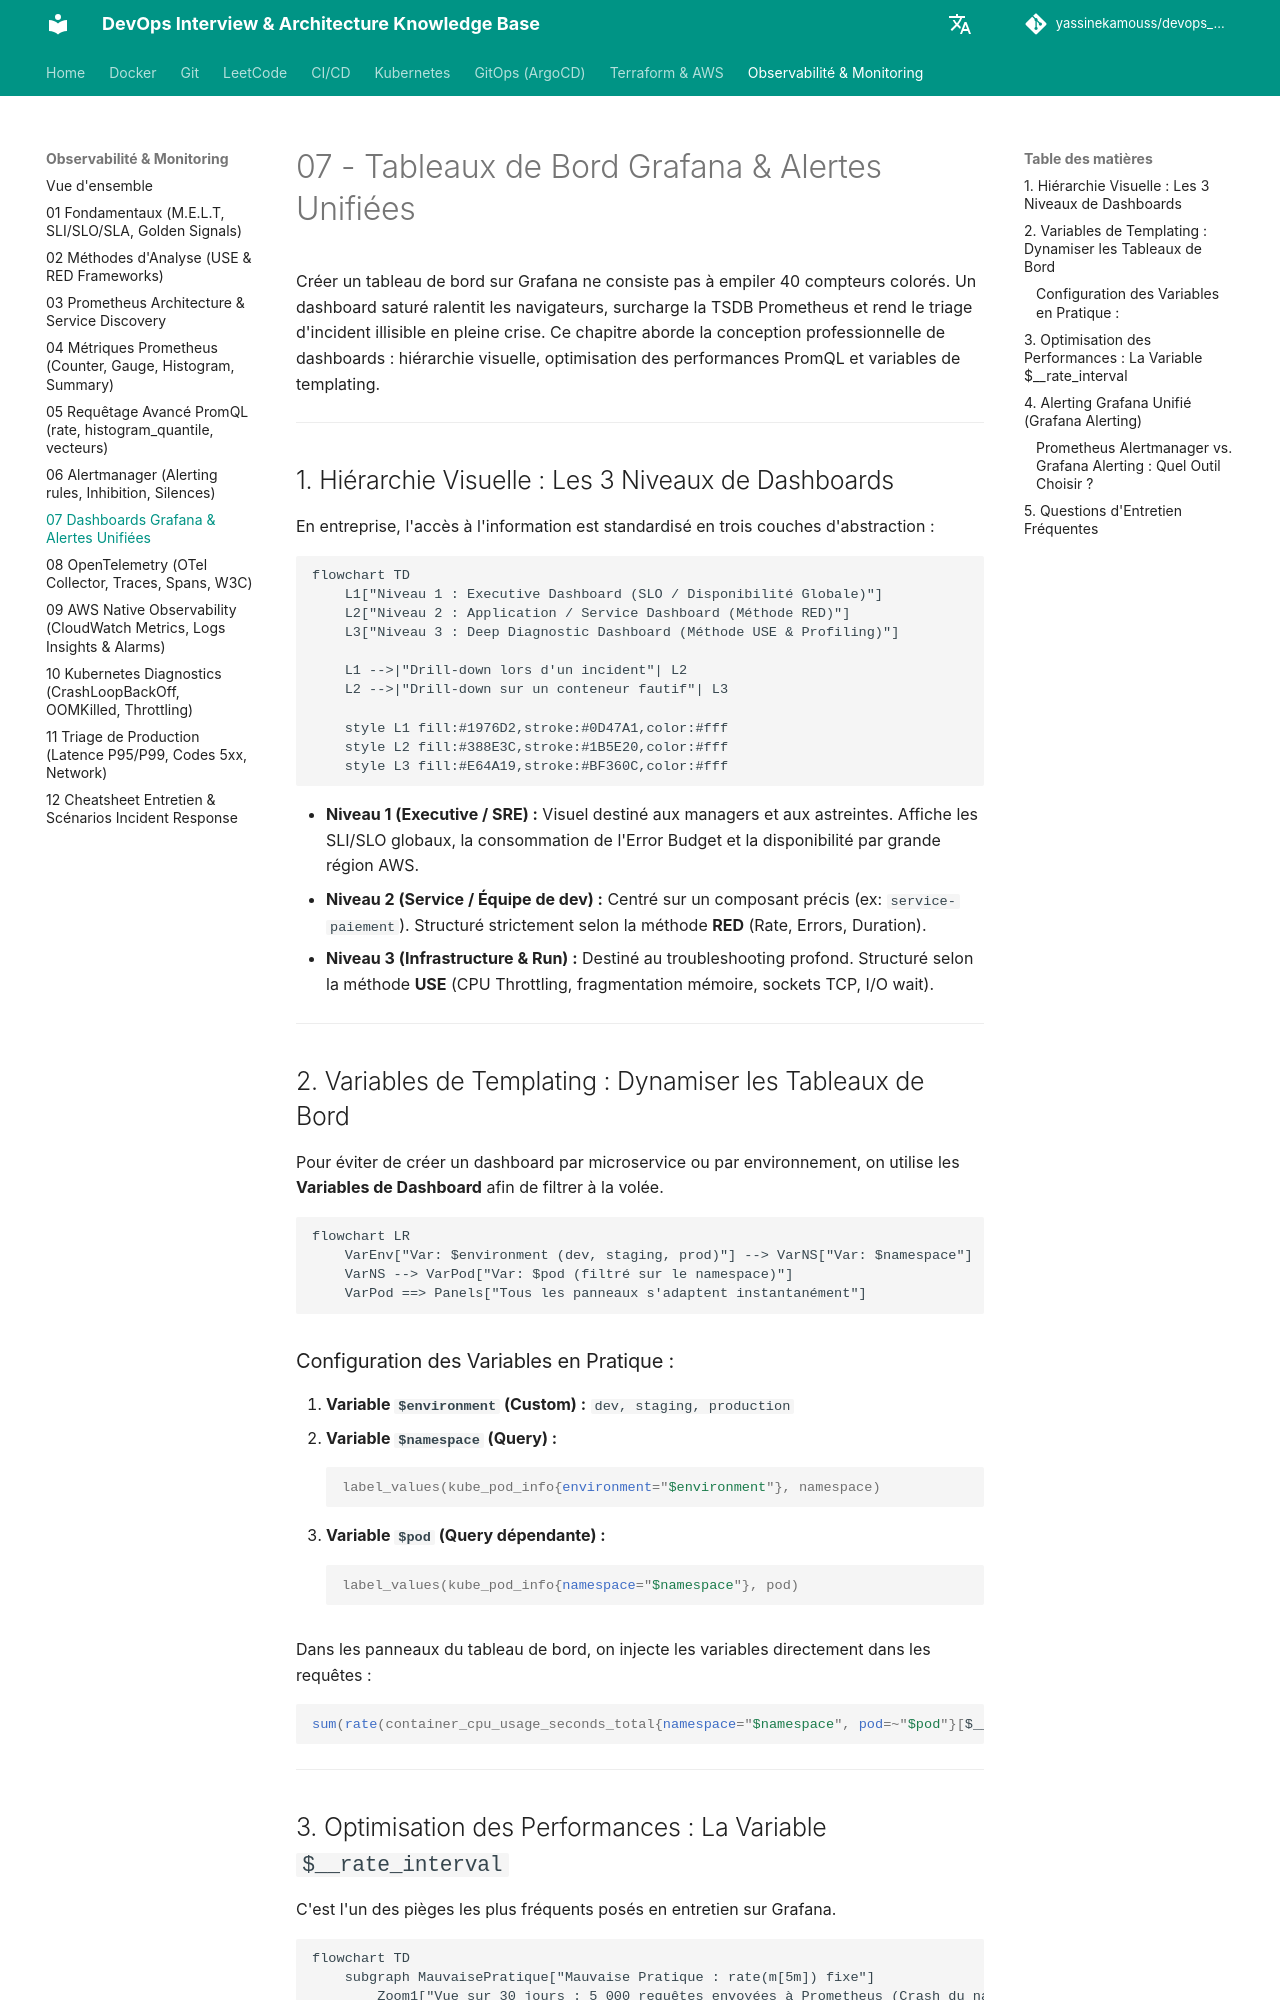

repository: yassinekamouss/devops_interview_prep · page: observabilite/07-grafana-dashboards/index.html · generator: mkdocs

# 07 - Tableaux de Bord Grafana & Alertes Unifiées

Créer un tableau de bord sur Grafana ne consiste pas à empiler 40 compteurs colorés. Un dashboard saturé ralentit les navigateurs, surcharge la TSDB Prometheus et rend le triage d'incident illisible en pleine crise. Ce chapitre aborde la conception professionnelle de dashboards : hiérarchie visuelle, optimisation des performances PromQL et variables de templating.

---

## 1. Hiérarchie Visuelle : Les 3 Niveaux de Dashboards

En entreprise, l'accès à l'information est standardisé en trois couches d'abstraction :

```mermaid
flowchart TD
    L1["Niveau 1 : Executive Dashboard (SLO / Disponibilité Globale)"]
    L2["Niveau 2 : Application / Service Dashboard (Méthode RED)"]
    L3["Niveau 3 : Deep Diagnostic Dashboard (Méthode USE & Profiling)"]

    L1 -->|"Drill-down lors d'un incident"| L2
    L2 -->|"Drill-down sur un conteneur fautif"| L3

    style L1 fill:#1976D2,stroke:#0D47A1,color:#fff
    style L2 fill:#388E3C,stroke:#1B5E20,color:#fff
    style L3 fill:#E64A19,stroke:#BF360C,color:#fff
```

* **Niveau 1 (Executive / SRE) :** Visuel destiné aux managers et aux astreintes. Affiche les SLI/SLO globaux, la consommation de l'Error Budget et la disponibilité par grande région AWS.
* **Niveau 2 (Service / Équipe de dev) :** Centré sur un composant précis (ex: `service-paiement`). Structuré strictement selon la méthode **RED** (Rate, Errors, Duration).
* **Niveau 3 (Infrastructure & Run) :** Destiné au troubleshooting profond. Structuré selon la méthode **USE** (CPU Throttling, fragmentation mémoire, sockets TCP, I/O wait).

---

## 2. Variables de Templating : Dynamiser les Tableaux de Bord

Pour éviter de créer un dashboard par microservice ou par environnement, on utilise les **Variables de Dashboard** afin de filtrer à la volée.

```mermaid
flowchart LR
    VarEnv["Var: $environment (dev, staging, prod)"] --> VarNS["Var: $namespace"]
    VarNS --> VarPod["Var: $pod (filtré sur le namespace)"]
    VarPod ==> Panels["Tous les panneaux s'adaptent instantanément"]
```

### Configuration des Variables en Pratique :
1. **Variable `$environment` (Custom) :** `dev, staging, production`
2. **Variable `$namespace` (Query) :**
   ```promql
   label_values(kube_pod_info{environment="$environment"}, namespace)
   ```
3. **Variable `$pod` (Query dépendante) :**
   ```promql
   label_values(kube_pod_info{namespace="$namespace"}, pod)
   ```

Dans les panneaux du tableau de bord, on injecte les variables directement dans les requêtes :
```promql
sum(rate(container_cpu_usage_seconds_total{namespace="$namespace", pod=~"$pod"}[$__rate_interval])) by (pod)
```

---
